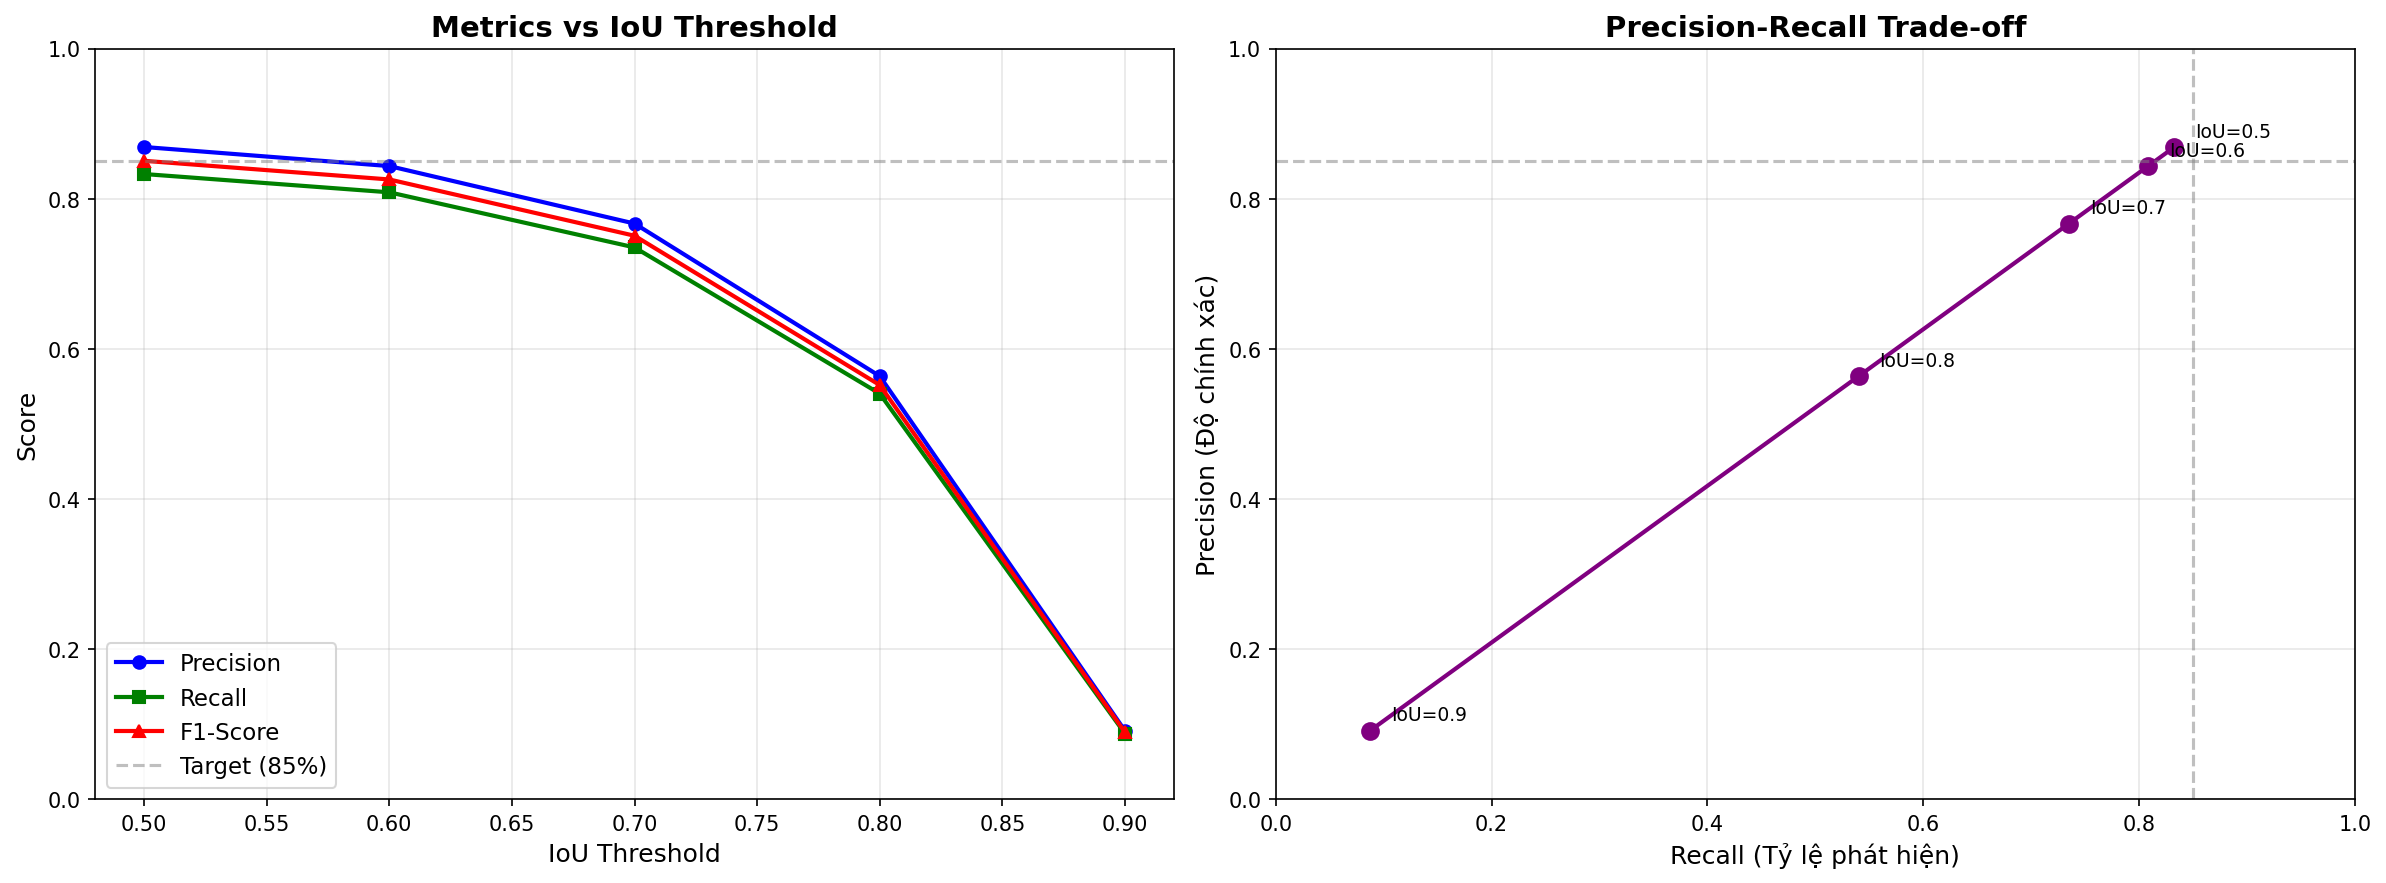

The file beside this chart, header and first rows:
IoU, Precision, Recall, F1, AP
0.5, 0.8688, 0.8328, 0.8504, 0.8122
0.6, 0.8434, 0.8084, 0.8255, 0.82
0.7, 0.7668, 0.735, 0.7506, 0.836
0.8, 0.5635, 0.5402, 0.5516, 0.8635
0.9, 0.09101, 0.08724, 0.08909, 0.9167
